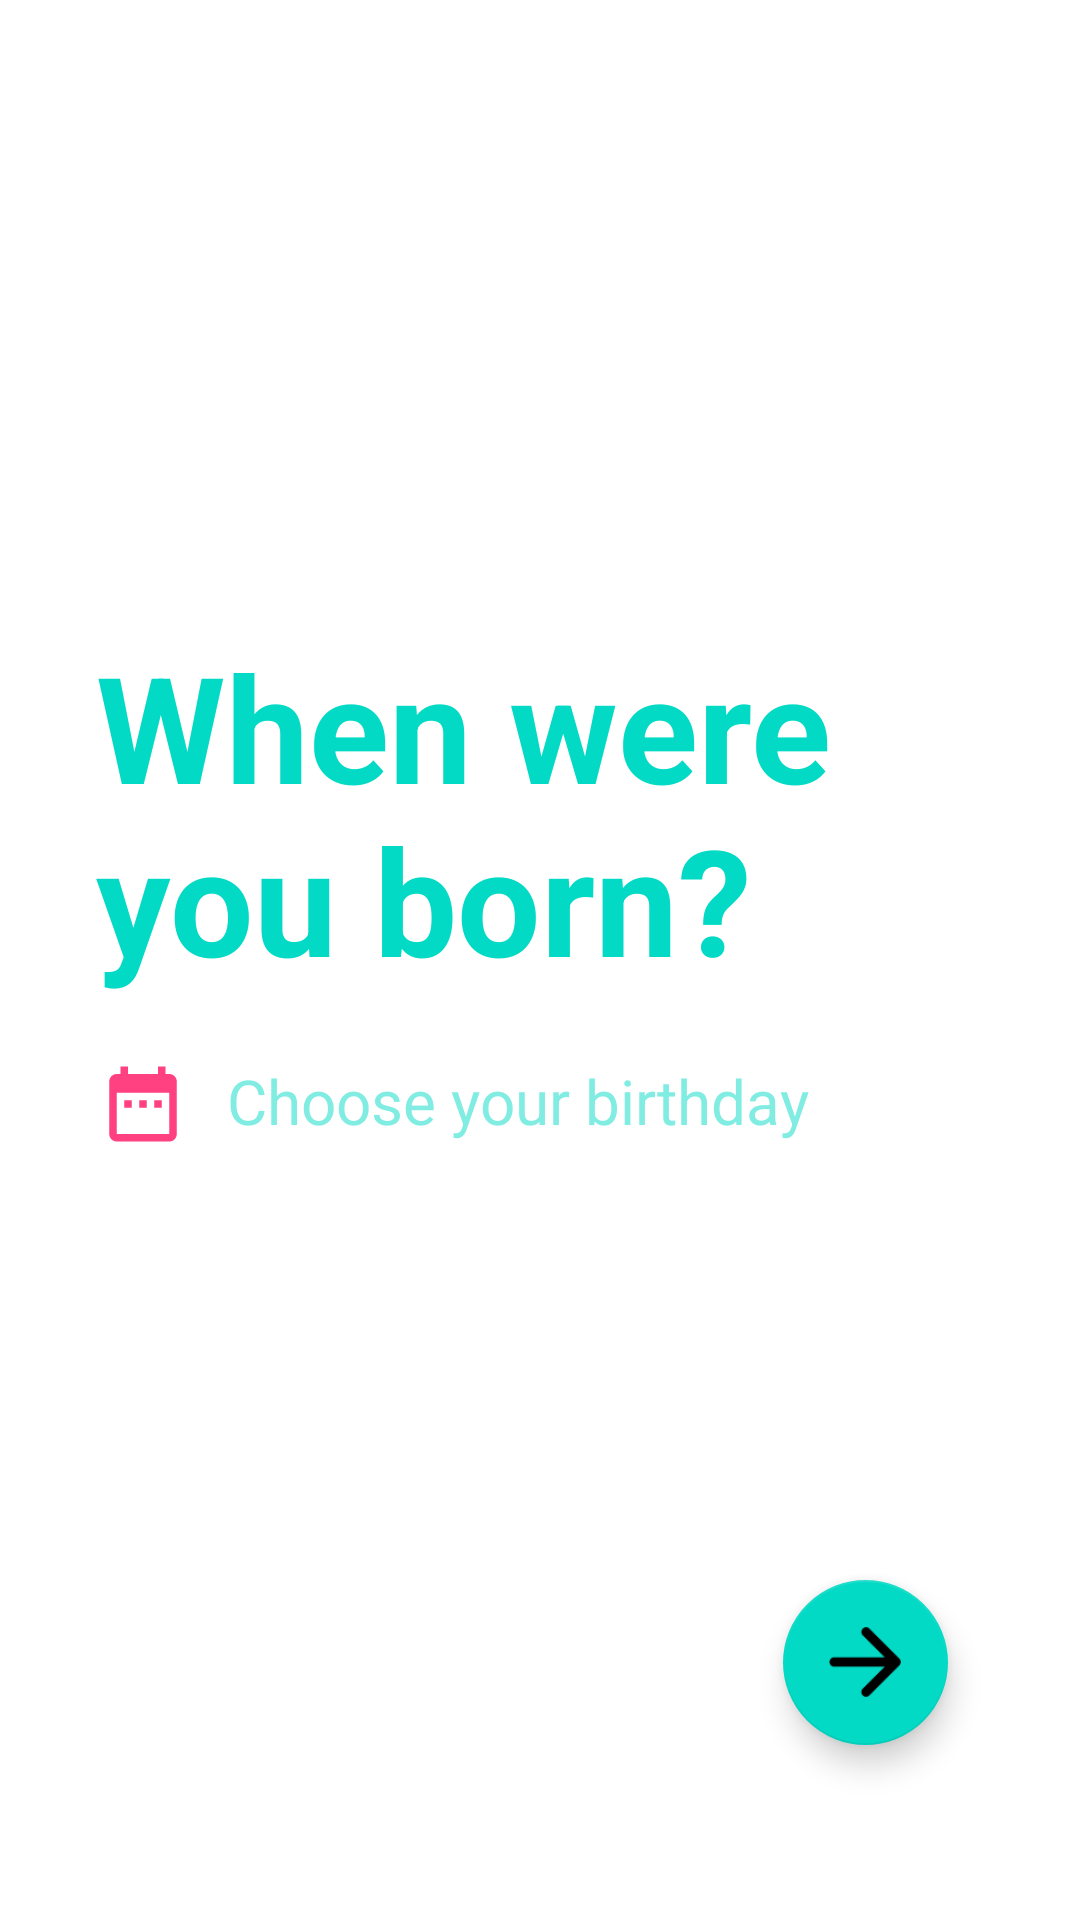

The Android layout XML behind this screen, and the referenced resources:
<!-- AndroidManifest.xml: application theme FullScreen -->
<!-- res/layout/birthday.xml -->
<?xml version="1.0" encoding="utf-8"?>
<android.support.constraint.ConstraintLayout
    xmlns:android="http://schemas.android.com/apk/res/android"
    xmlns:app="http://schemas.android.com/apk/res-auto"
    xmlns:tools="http://schemas.android.com/tools"
    android:layout_width="match_parent"
    android:layout_height="match_parent"
    tools:context=".BirthdayPickerActivity">

    <TextView
        android:id="@+id/textView"
        android:layout_width="wrap_content"
        android:layout_height="wrap_content"
        android:layout_marginBottom="8dp"
        android:layout_marginStart="32dp"
        android:layout_marginTop="208dp"
        android:elegantTextHeight="false"
        android:fontFamily="sans-serif"
        android:labelFor="@+id/textInputLayout"
        android:minLines="2"
        android:paddingLeft="0dp"
        android:paddingRight="50dp"
        android:text="When were you born?"
        android:textAllCaps="false"
        android:textColor="@color/colorAccent"
        android:textColorLink="@color/colorAccent"
        android:textSize="24pt"
        android:textStyle="bold"
        app:layout_constraintBottom_toBottomOf="parent"
        app:layout_constraintStart_toStartOf="parent"
        app:layout_constraintTop_toTopOf="parent"
        app:layout_constraintVertical_bias="0.003"
        tools:textColorLink="@color/colorAccent"/>

    <TextView
        android:id="@+id/birthdayTextView"
        android:layout_width="wrap_content"
        android:layout_height="wrap_content"
        android:layout_marginStart="32dp"
        android:layout_weight="1"
        android:alpha="0.5"
        android:clickable="true"
        android:drawablePadding="10dp"
        android:drawingCacheQuality="low"
        android:focusable="true"
        android:gravity="start"
        android:hint="Choose your birthday"
        android:onClick="showDatePickerDialog"
        android:textColor="@color/colorAccent"
        android:textColorHint="@color/colorAccent"
        android:textSize="10pt"
        app:layout_constraintBottom_toBottomOf="parent"
        app:layout_constraintEnd_toEndOf="parent"
        app:layout_constraintHorizontal_bias="0.326"
        app:layout_constraintStart_toStartOf="parent"
        app:layout_constraintTop_toBottomOf="@+id/textView"
        app:layout_constraintVertical_bias="0.073"
        android:background="?attr/selectableItemBackground"/>

    <ImageView
        android:id="@+id/imageView"
        android:layout_width="40dp"
        android:layout_height="30dp"
        android:layout_marginEnd="8dp"
        android:layout_marginStart="8dp"
        android:layout_weight="1"
        android:background="?attr/selectableItemBackgroundBorderless"
        android:clickable="true"
        android:onClick="showDatePickerDialog"
        android:src="@drawable/calendar"
        app:layout_constraintEnd_toStartOf="@+id/birthdayTextView"
        app:layout_constraintHorizontal_bias="1.0"
        app:layout_constraintStart_toStartOf="parent"
        app:layout_constraintTop_toTopOf="@+id/birthdayTextView"/>

    <android.support.design.widget.FloatingActionButton
        android:id="@+id/next_button"
        android:layout_width="66dp"
        android:layout_height="55dp"
        android:layout_gravity="center"
        android:layout_margin="16dp"
        android:layout_marginBottom="60dp"
        android:layout_marginEnd="44dp"
        android:layout_marginStart="8dp"
        android:layout_marginTop="8dp"
        android:onClick="goToMainScreen"
        android:src="@drawable/round_arrow_forward_24px"
        app:backgroundTint="@color/colorAccent"
        app:fabCustomSize="55dp"
        app:layout_constraintBottom_toBottomOf="parent"
        app:layout_constraintEnd_toEndOf="parent"
        app:layout_constraintHorizontal_bias="0.897"
        app:layout_constraintStart_toStartOf="parent"
        app:layout_constraintTop_toBottomOf="@+id/birthdayTextView"
        app:layout_constraintVertical_bias="0.755"/>


</android.support.constraint.ConstraintLayout>
<!-- resources referenced by this layout -->
<resources>
  <!-- drawable calendar: png bitmap (drawable, 571 bytes) -->
  <!-- drawable round_arrow_forward_24px: png bitmap (drawable, 530 bytes) -->
  <style name="FullScreen" parent="Theme.MaterialComponents.Light.NoActionBar">
          
          <item name="android:windowActivityTransitions">true</item>
  
          
          
          
          
  
          
          
          
          
  
          
          <item name="android:windowNoTitle">true</item>
          <item name="android:windowActionBar">false</item>
          <item name="android:windowFullscreen">true</item>
          <item name="android:windowContentOverlay">@null</item>
           
          <item name="colorControlNormal">#c5c5c5</item>
          <item name="colorControlActivated">@color/colorAccent</item>
          
  
      </style>
  <!-- not gathered from this repository: default colours our renderer supplied (Android Studio template values) -->
  <color name="colorAccent">#FF03DAC5</color>
</resources>
